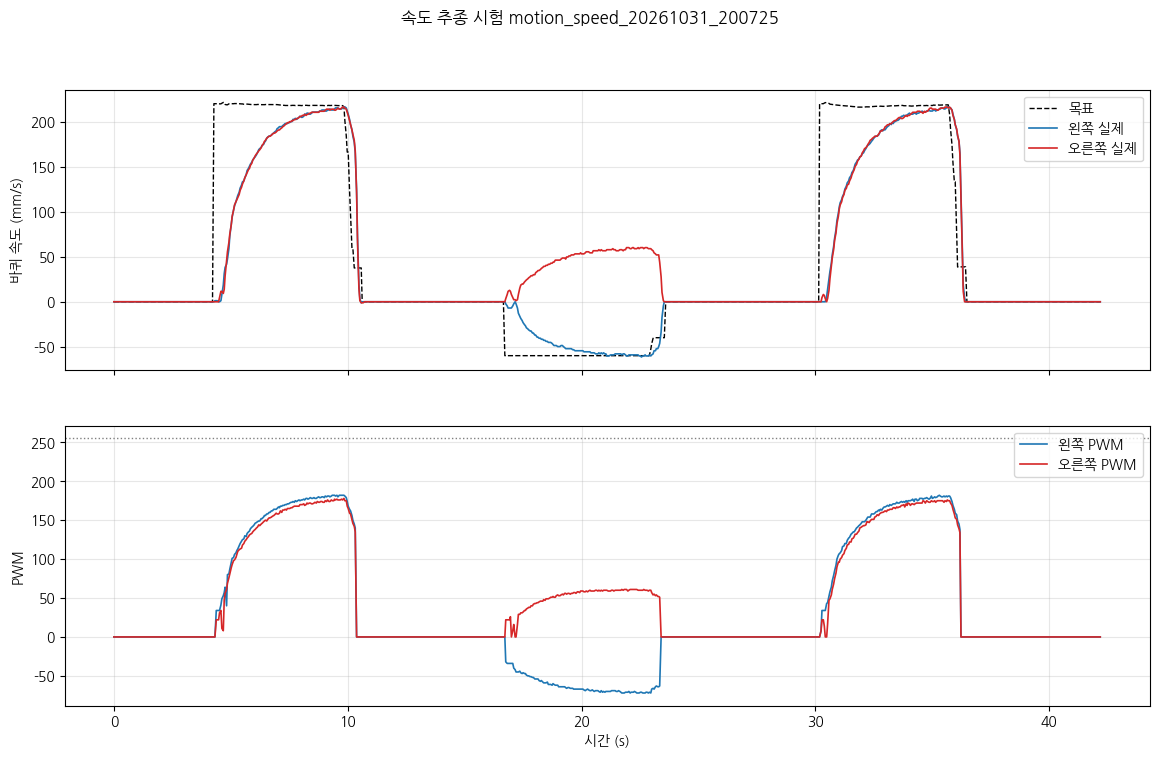

The table this chart was drawn from, first rows:
pi_time, phase, cmd_v, cmd_w, stm_ms, mode, enc_l, enc_r, pwm_l, pwm_r, psd_front, psd_rear, psd_left, psd_right
1793444849, idle, 0.0, 0.0, 2057366, 0, 104758, 102873, 0, 0, 14, 62, 107, 28
1793444849, idle, 0.0, 0.0, 2057416, 0, 104758, 102873, 0, 0, 3, 5, 36, 23
1793444849, idle, 0.0, 0.0, 2057466, 0, 104758, 102873, 0, 0, 5, 10, 57, 2
1793444849, idle, 0.0, 0.0, 2057516, 0, 104758, 102873, 0, 0, 59, 16, 116, 11
1793444849, idle, 0.0, 0.0, 2057566, 0, 104758, 102873, 0, 0, 62, 111, 122, 45
1793444849, idle, 0.0, 0.0, 2057616, 0, 104758, 102873, 0, 0, 6, 4, 58, 53
1793444849, idle, 0.0, 0.0, 2057666, 0, 104758, 102873, 0, 0, 6, 5, 59, 68
1793444849, idle, 0.0, 0.0, 2057716, 0, 104758, 102873, 0, 0, 59, 60, 64, 18
1793444849, idle, 0.0, 0.0, 2057766, 0, 104758, 102873, 0, 0, 2, 60, 117, 14
1793444849, idle, 0.0, 0.0, 2057816, 0, 104758, 102873, 0, 0, 3, 4, 64, 5
1793444849, idle, 0.0, 0.0, 2057866, 0, 104758, 102873, 0, 0, 17, 5, 60, 20
1793444849, idle, 0.0, 0.0, 2057916, 0, 104758, 102873, 0, 0, 7, 37, 58, 58
1793444849, idle, 0.0, 0.0, 2057966, 0, 104758, 102873, 0, 0, 61, 60, 66, 11
1793444849, idle, 0.0, 0.0, 2058016, 0, 104758, 102873, 0, 0, 4, 4, 51, 37
1793444849, idle, 0.0, 0.0, 2058066, 0, 104758, 102873, 0, 0, 5, 75, 130, 123
1793444849, idle, 0.0, 0.0, 2058116, 0, 104758, 102873, 0, 0, 5, 121, 129, 62
1793444849, idle, 0.0, 0.0, 2058166, 0, 104758, 102873, 0, 0, 16, 6, 61, 10
1793444849, idle, 0.0, 0.0, 2058216, 0, 104758, 102873, 0, 0, 3, 8, 63, 4
1793444849, idle, 0.0, 0.0, 2058266, 0, 104758, 102873, 0, 0, 3, 7, 139, 59
1793444849, idle, 0.0, 0.0, 2058316, 0, 104758, 102873, 0, 0, 6, 4, 61, 19
1793444849, idle, 0.0, 0.0, 2058366, 0, 104758, 102873, 0, 0, 8, 43, 58, 9
1793444849, idle, 0.0, 0.0, 2058416, 0, 104758, 102873, 0, 0, 6, 60, 109, 5
1793444849, idle, 0.0, 0.0, 2058466, 0, 104758, 102873, 0, 0, 5, 5, 61, 81
1793444850, idle, 0.0, 0.0, 2058516, 0, 104758, 102873, 0, 0, 63, 58, 61, 58
1793444850, idle, 0.0, 0.0, 2058566, 0, 104758, 102873, 0, 0, 7, 4, 66, 18
1793444850, idle, 0.0, 0.0, 2058616, 0, 104758, 102873, 0, 0, 64, 10, 60, 4
1793444850, idle, 0.0, 0.0, 2058666, 0, 104758, 102873, 0, 0, 8, 5, 63, 73
1793444850, idle, 0.0, 0.0, 2058716, 0, 104758, 102873, 0, 0, 4, 7, 65, 44
1793444850, idle, 0.0, 0.0, 2058766, 0, 104758, 102873, 0, 0, 5, 26, 59, 39
1793444850, idle, 0.0, 0.0, 2058816, 0, 104758, 102873, 0, 0, 4, 5, 57, 72
1793444850, idle, 0.0, 0.0, 2058866, 0, 104758, 102873, 0, 0, 7, 6, 115, 64
1793444850, idle, 0.0, 0.0, 2058916, 0, 104758, 102873, 0, 0, 59, 60, 65, 55
1793444850, idle, 0.0, 0.0, 2058966, 0, 104758, 102873, 0, 0, 7, 3, 56, 4
1793444850, idle, 0.0, 0.0, 2059016, 0, 104758, 102873, 0, 0, 5, 5, 57, 15
1793444850, idle, 0.0, 0.0, 2059066, 0, 104758, 102873, 0, 0, 60, 91, 114, 78
1793444850, idle, 0.0, 0.0, 2059116, 0, 104758, 102873, 0, 0, 5, 58, 119, 45
1793444850, idle, 0.0, 0.0, 2059166, 0, 104758, 102873, 0, 0, 4, 5, 56, 97
1793444850, idle, 0.0, 0.0, 2059216, 0, 104758, 102873, 0, 0, 4, 23, 59, 5
1793444850, idle, 0.0, 0.0, 2059266, 0, 104758, 102873, 0, 0, 18, 59, 185, 60
1793444850, idle, 0.0, 0.0, 2059316, 0, 104758, 102873, 0, 0, 3, 5, 45, 61
1793444850, idle, 0.0, 0.0, 2059366, 0, 104758, 102873, 0, 0, 54, 60, 109, 3
1793444850, idle, 0.0, 0.0, 2059416, 0, 104758, 102873, 0, 0, 43, 62, 146, 4
1793444850, idle, 0.0, 0.0, 2059466, 0, 104758, 102873, 0, 0, 5, 3, 71, 6
1793444850, idle, 0.0, 0.0, 2059516, 0, 104758, 102873, 0, 0, 7, 4, 39, 19
1793444851, idle, 0.0, 0.0, 2059566, 0, 104758, 102873, 0, 0, 3, 6, 72, 164
1793444851, idle, 0.0, 0.0, 2059616, 0, 104758, 102873, 0, 0, 5, 5, 101, 21
1793444851, idle, 0.0, 0.0, 2059666, 0, 104758, 102873, 0, 0, 8, 4, 56, 5
1793444851, idle, 0.0, 0.0, 2059716, 0, 104758, 102873, 0, 0, 4, 58, 182, 84
1793444851, idle, 0.0, 0.0, 2059766, 0, 104758, 102873, 0, 0, 60, 60, 55, 56
1793444851, idle, 0.0, 0.0, 2059816, 0, 104758, 102873, 0, 0, 8, 120, 59, 61
1793444851, idle, 0.0, 0.0, 2059866, 0, 104758, 102873, 0, 0, 3, 5, 57, 21
1793444851, idle, 0.0, 0.0, 2059916, 0, 104758, 102873, 0, 0, 64, 59, 58, 47
1793444851, idle, 0.0, 0.0, 2059966, 0, 104758, 102873, 0, 0, 6, 32, 117, 57
1793444851, idle, 0.0, 0.0, 2060016, 0, 104758, 102873, 0, 0, 3, 32, 66, 39
1793444851, idle, 0.0, 0.0, 2060066, 0, 104758, 102873, 0, 0, 1, 5, 59, 43
1793444851, idle, 0.0, 0.0, 2060116, 0, 104758, 102873, 0, 0, 57, 69, 58, 64
1793444851, idle, 0.0, 0.0, 2060166, 0, 104758, 102873, 0, 0, 3, 124, 173, 15
1793444851, idle, 0.0, 0.0, 2060216, 0, 104758, 102873, 0, 0, 61, 3, 81, 157
1793444851, idle, 0.0, 0.0, 2060266, 0, 104758, 102873, 0, 0, 2, 4, 58, 3
1793444851, idle, 0.0, 0.0, 2060316, 0, 104758, 102873, 0, 0, 2, 7, 61, 4
... 802 more rows
